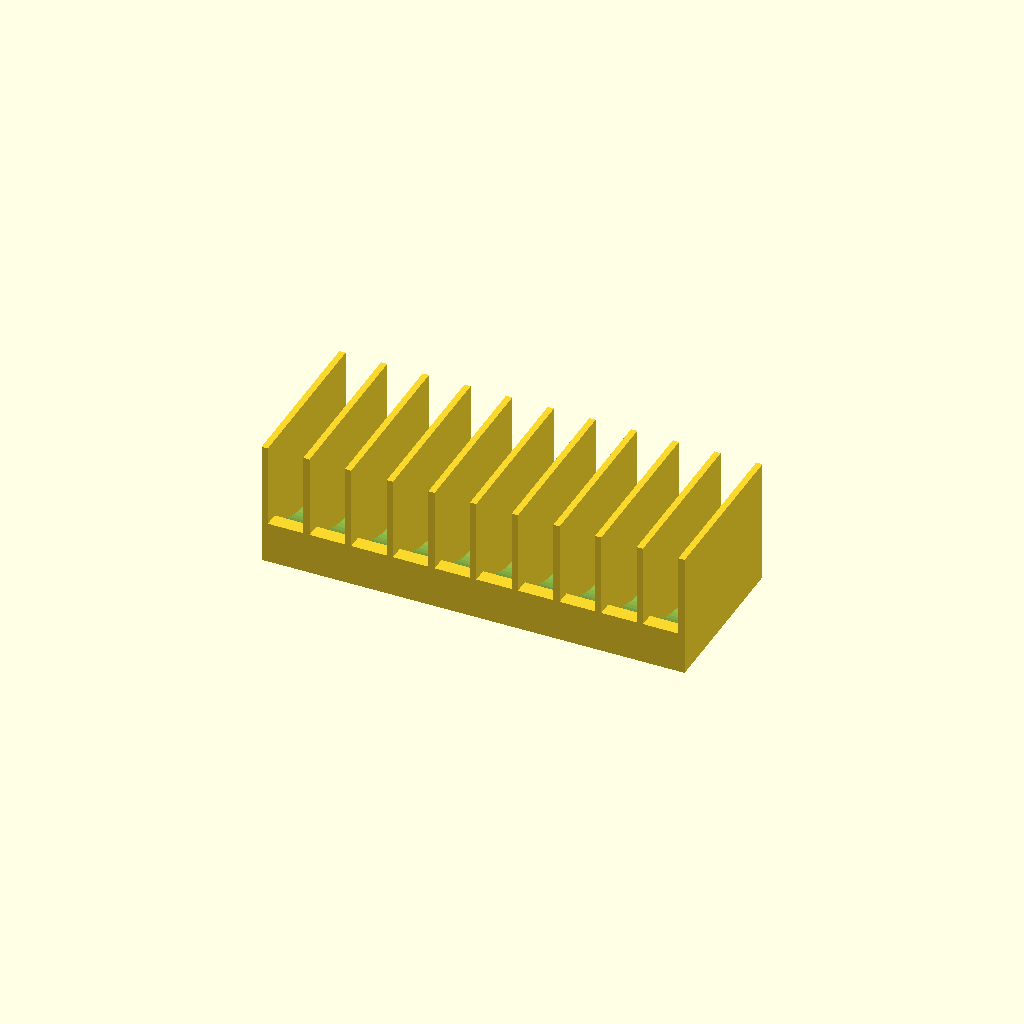
Cell 1 — every parameter at its default value.
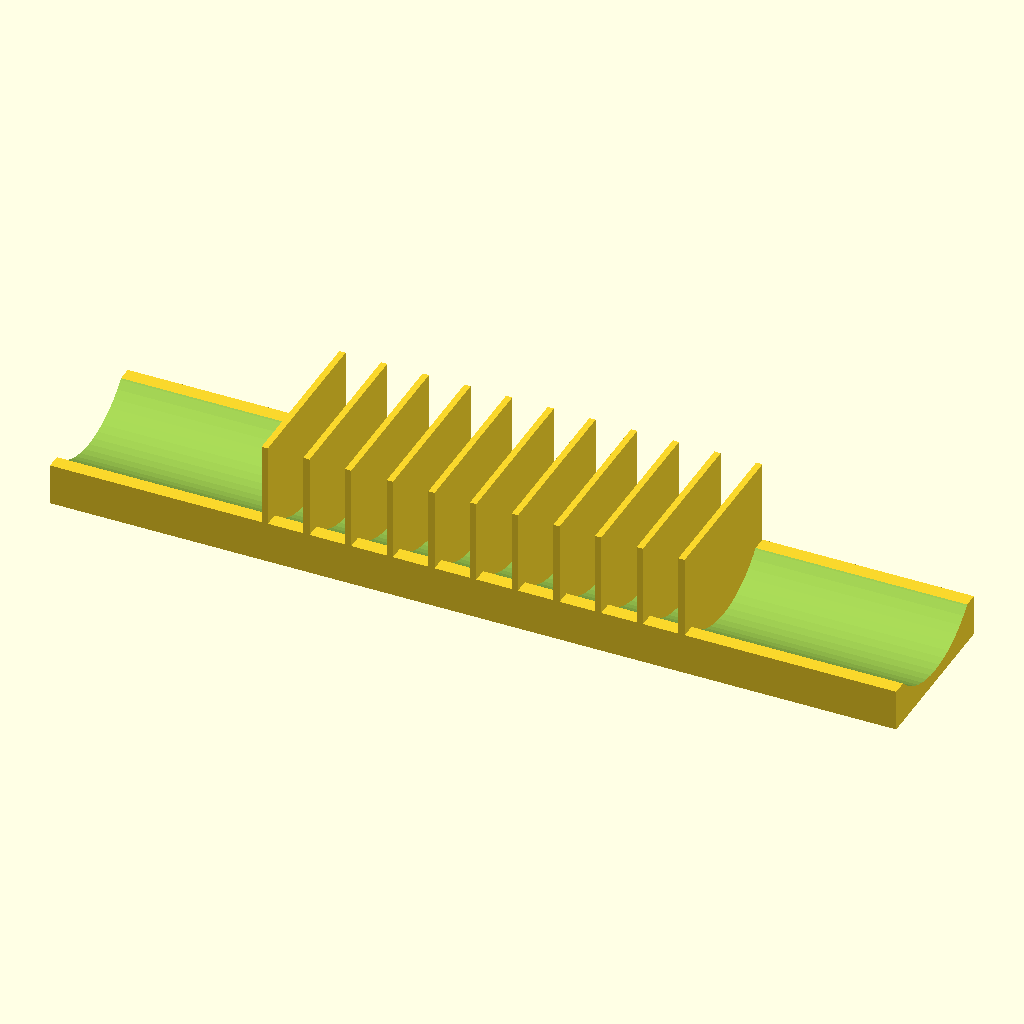
Cell 2 — base_length set to 406, the other parameters unchanged.
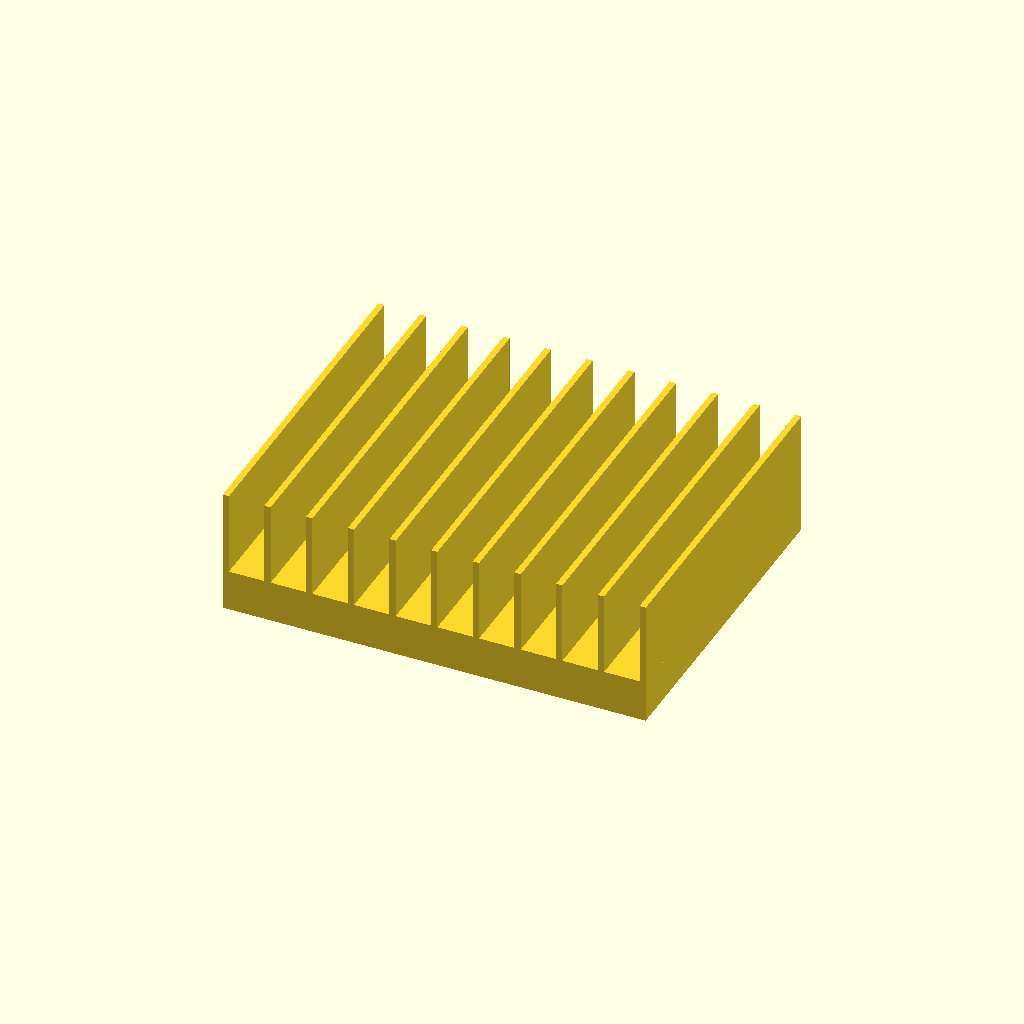
Cell 3 — base_width set to 160, the other parameters unchanged.
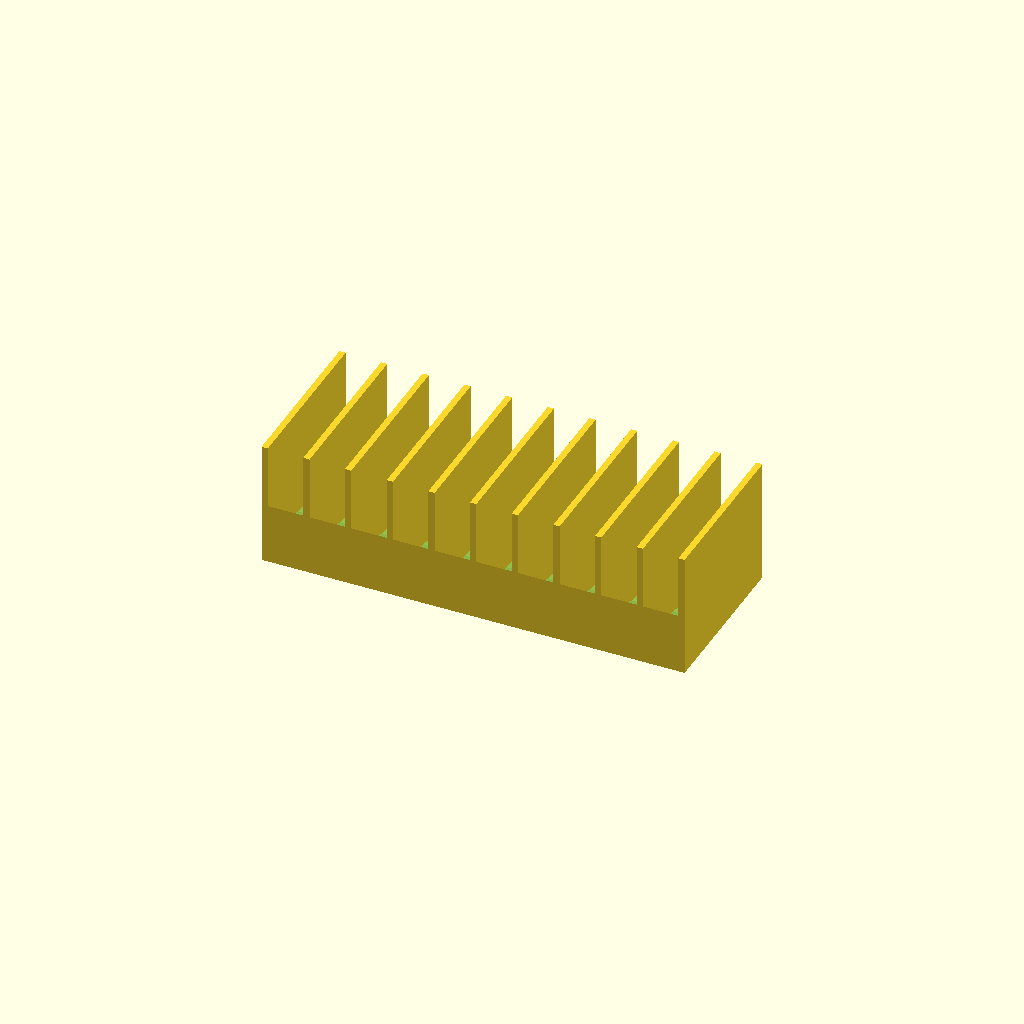
Cell 4: base_height = 40 (everything else at default).
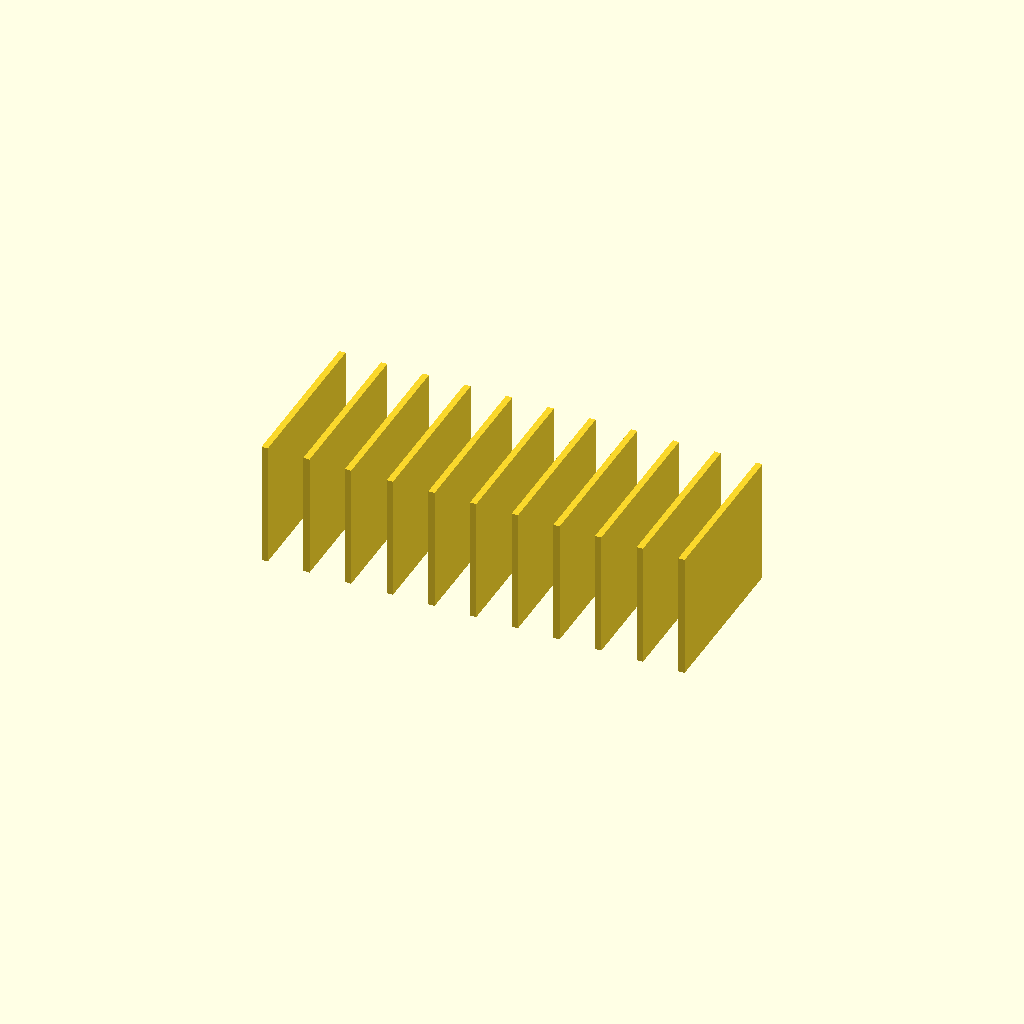
Cell 5: dish_radius = 92 (everything else at default).
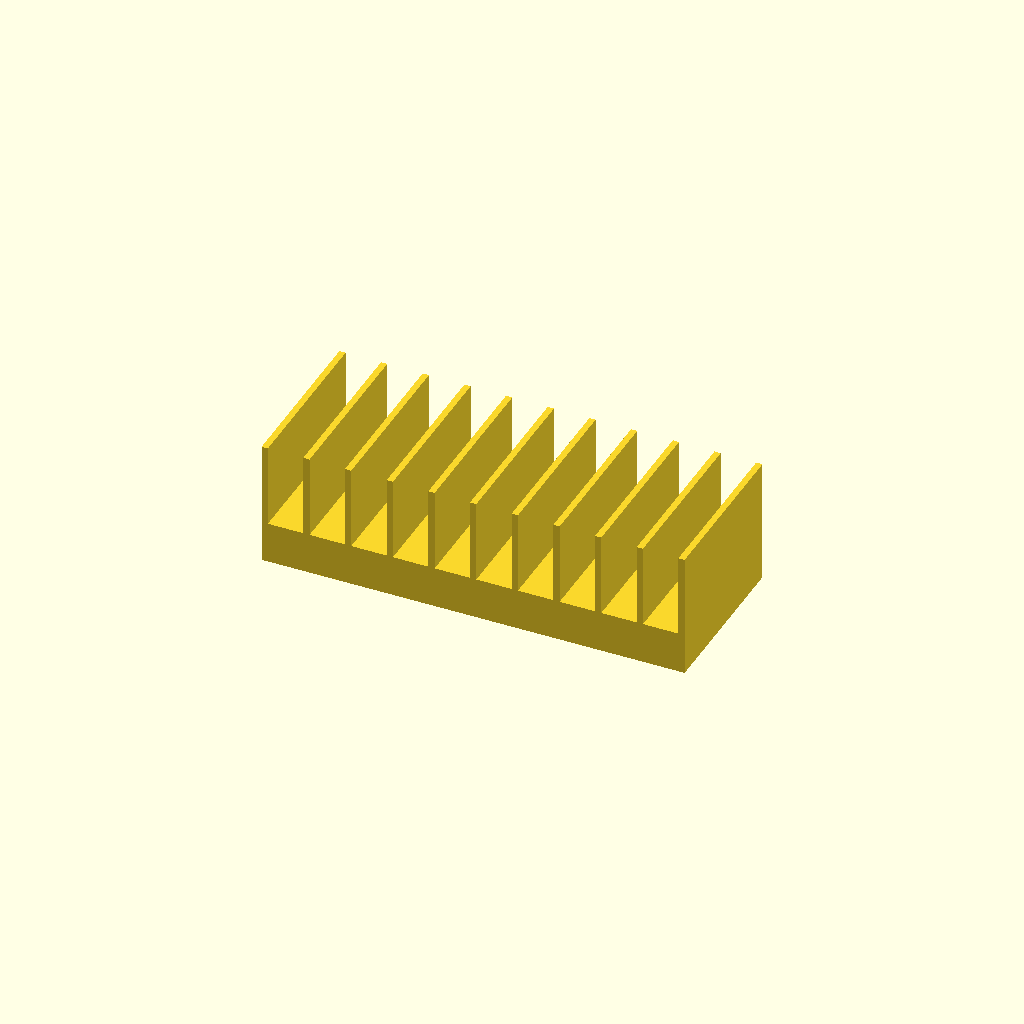
Cell 6 — cradle_z_center set to 104, the other parameters unchanged.
All cells are drawn from one camera (rotation 55°, 0°, 25°, orthographic, colour scheme Cornfield), so only the parameter changes between them.
Source of the model, bench/heldout/harness/bench/results/r4-gemma26b-std/code/tiiny_google_gemma-4-26B-A4B-it/petri_dish_rack_upright_s0_a1.scad:
// --- Dimensions ---
base_length = 203;          // X dimension of the base
base_width = 80;            // Y dimension of the base
base_height = 20;           // Z dimension of the base

dish_radius = 46;           // Radius of the cylinder used to cut the cradle
cradle_z_center = 52;       // Z coordinate of the cylinder axis
cradle_offset = 2;          // Extra length for cutting operations

divider_thickness = 3;       // Thickness of each divider plate
divider_height = 60;        // Height of each divider plate
divider_count = 11;          // Number of divider plates
divider_spacing_x = 20;      // Distance between divider centers

// --- Parameters ---
$fn = 64;

// --- Corrected Assembly Logic ---
// The previous report showed the part was centered at Z=0 (ranging from -10 to 60).
// The instructions state: "it rests on the XY plane at z = 0 and builds upward (+Z)".
// Therefore, the base must be translated so its bottom is at Z=0.
// Base Z range: 0 to 20.
// Divider Z range: 0 to 60.

// We must also ensure the cradle is cut correctly. 
// The cradle axis is at Z = 52. 
// The base is at Z = [0, 20]. 
// The cradle bottom is at 52 - 46 = 6.
// Since 6 is within the [0, 20] range, the cradle will cut into the top of the base.

module base_with_groove() {
    difference() {
        // The base block: translated so bottom is at Z=0
        // Center is at [0, 0, base_height/2]
        translate([0, 0, base_height / 2])
            cube([base_length, base_width, base_height], center = true);
        
        // The cradle cylinder
        // Axis runs along X, at Y=0, Z=52.
        // We translate the cylinder so its axis is at Z=52.
        // Note: The cylinder is subtracted from the base.
        translate([0, 0, cradle_z_center])
            rotate([0, 90, 0])
                cylinder(h = base_length + cradle_offset * 2, r = dish_radius, center = true);
    }
}

module dividers() {
    for (i = [0 : divider_count - 1]) {
        x_pos = -100 + (i * divider_spacing_x);
        // Dividers rise from Z=0 to Z=60.
        // Center is at [x_pos, 0, divider_height/2]
        translate([x_pos, 0, divider_height / 2])
            cube([divider_thickness, base_width, divider_height], center = true);
    }
}

// Final Render
// The union ensures the part is a single solid.
// The dividers are added to the base_with_groove.
// Because the cradle is only subtracted from the base, the dividers remain solid.
union() {
    base_with_groove();
    dividers();
}

// Verification of requirements:
// 1. Base: 203x80x20, centered on XY, bottom at Z=0.
// 2. Cradle: Radius 46, Axis X, Y=0, Z=52. Bottom at Z=6.
// 3. Dividers: 11 plates, 3mm thick, 80mm wide, Z=0 to 60, X = -100 to 100.
// 4. Cradle not cut through dividers: Handled by subtracting cradle only from base.
Customizer parameters (derived from the source; name, type, default, range or options):
base_length: number, default 203
base_width: number, default 80
base_height: number, default 20
dish_radius: number, default 46
cradle_z_center: number, default 52
cradle_offset: number, default 2
divider_thickness: number, default 3
divider_height: number, default 60
divider_count: number, default 11
divider_spacing_x: number, default 20
